Run: headless pygame with SDL's dummy video driver; simulated clock (each Clock.tick advances the game by its frame time, no real sleeping); random seed 0; keys injected as events and as key.get_pressed() state; mouse plan: one left click at the window centre at the start of phase 2, then a move to the lower-right quarter at the start of phase 3.
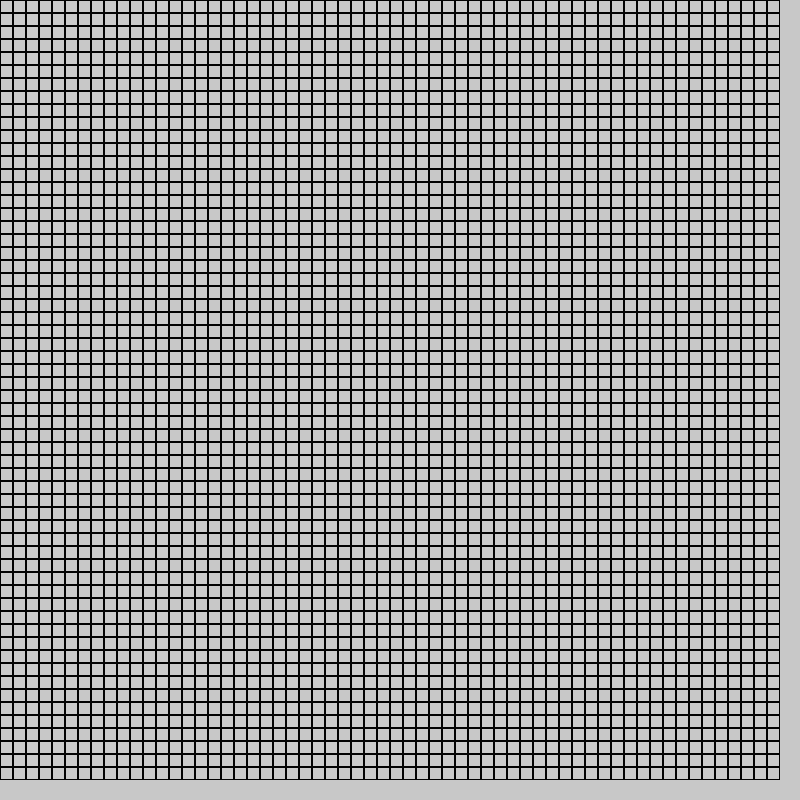
Frame 1 of 4 · flips 1–60 · no input
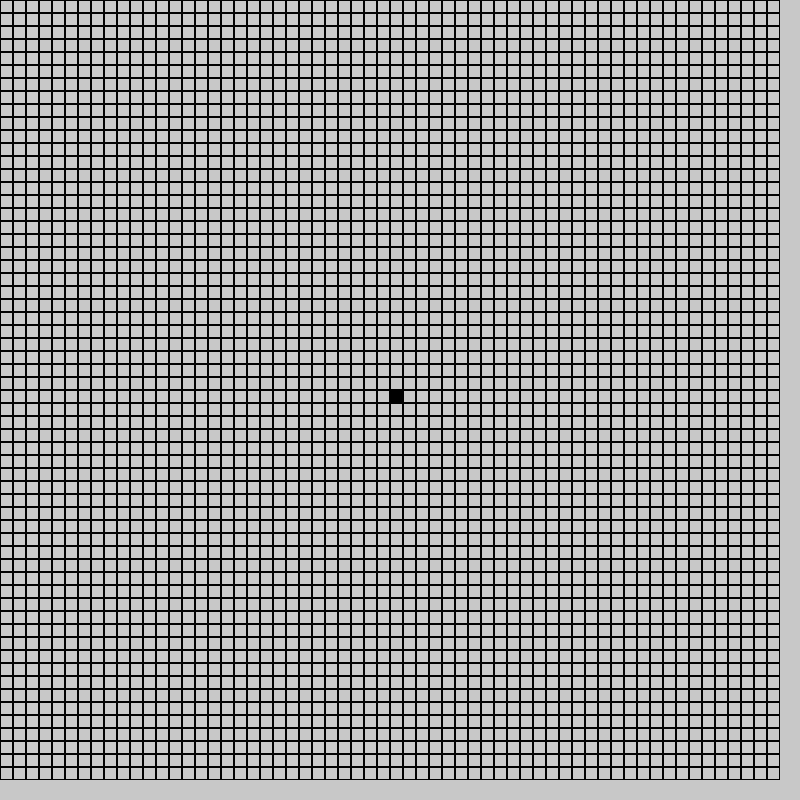
Frame 2 of 4 · flips 61–180 · clicked the window centre · tapped SPACE, RETURN · held RIGHT (→), D
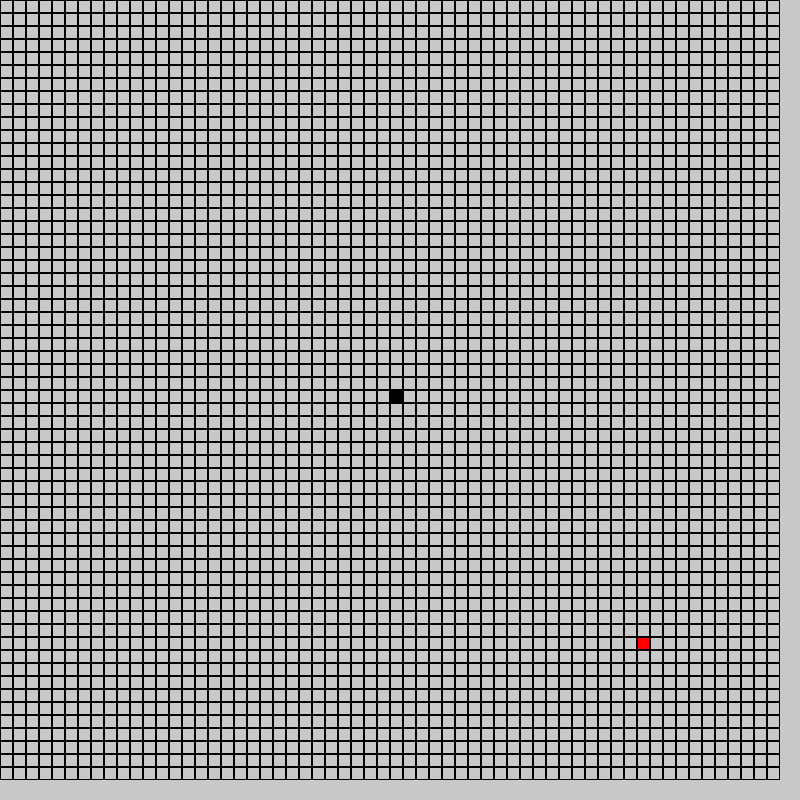
Frame 3 of 4 · flips 181–300 · moved the mouse to the lower-right quarter · held DOWN (↓), S
Frame 4 of 4 · flips 301–420 · held LEFT (←), A, UP (↑), W · screen unchanged from frame 3, image omitted

The pygame program that drew these frames:

import pygame
import sys
import math
import time

def find_element(arr, target):
    for row in range(len(arr)):
        for col in range(len(arr[row])):
            if arr[row][col] == target:
                return [row, col]
    return None  # Return None if the element is not found

def sum_arrays(a, b):
    return [a[i] + b[i] for i in range(len(a))]


def in_matrix(matrix, row, col):
    num_rows = len(matrix)
    num_cols = len(matrix[0]) if num_rows > 0 else 0
    return 0 <= row < num_rows and 0 <= col < num_cols


def distance(x1, x2, y1, y2):
    return math.sqrt(abs(x2-x1)**2 + abs(y2-y1)**2)


def search_path(matrix):
    start_point = find_element(matrix, RED)
    start_row = start_point[0]
    start_column = start_point[1]
    end_point = find_element(matrix, BLUE)
    end_row = end_point[0]
    end_column = end_point[1]

    directions = [(-1, -1), (-1, 0), (0, -1), (1, 1), (0, 1), (1, 0), (1, -1), (-1, 1)]
    open_stack = []
    closed_stack = []
    global chosen_point
    chosen_point = start_point

    #Table (points array, last points array, path costs)
    points = []
    for row in range(len(matrix)):
        for col in range(len(matrix[0])):
            points.append([row, col])

    #One index in last_points, path_costs and points corresponds to the same point
    last_points = [[0, 0] for point in points]
    path_costs = [float('inf') if point != start_point else 0 for point in points]

    """
    print(f"Points array:      {points}")
    print(f"Last points array: {last_points}")
    print(f"Path costs:        {path_costs}")
    print()
    """

    def h_cost(point):
        end_cost = distance(point[0], end_row, point[1], end_column)
        return end_cost

    def step_cost(point1, point2):
        return distance(point1[0], point2[0], point1[1], point2[1])

    def neighbours_available(point):
        neighbours = []
        for direction in directions:
            d_row = point[0] + direction[0]
            d_col = point[1] + direction[1]
            if in_matrix(matrix, d_row, d_col):
                if matrix[d_row][d_col] != BLACK:
                    if abs(direction[0]) == abs(direction[1]): #Cannot pass between two diagonal obstacles
                        if matrix[point[0]][d_col] != BLACK and matrix[d_row][point[1]] != BLACK:
                            neighbours.append([d_row, d_col])
                    else:
                        neighbours.append([d_row, d_col])
        return neighbours

    def search():
        global chosen_point

        #Index of chosen_point in points
        chosen_index = points.index(chosen_point)

        #Check available neighbours
        neighbours = neighbours_available(chosen_point)

        #Update neighbours' costs and last points
        for neighbour in neighbours:
            if neighbour not in open_stack and neighbour not in closed_stack:
                open_stack.append(neighbour)
            if neighbour not in closed_stack:
                n_index = points.index(neighbour) #Index of neighbour in points
                n_last_index = n_index #Index of neighbour's last point in last_points
                cost = step_cost(chosen_point, neighbour) + path_costs[chosen_index] #Cost to get to neighbour

                #Update cost and last point if a better path is found
                if cost < path_costs[n_index]:
                    path_costs[n_index] = cost
                    last_points[n_last_index] = chosen_point

        #Put chosen point in closed stack
        closed_stack.append(chosen_point)

        #Choose new point
        full_costs = sum_arrays(path_costs, [h_cost(point) for point in points])
        min_cost = float('inf')
        for point in open_stack:
            if point not in closed_stack:
                p_index = points.index(point) #Index of point in points
                if full_costs[p_index] < min_cost:
                    min_cost = full_costs[p_index]

        for point in open_stack:
            if point not in closed_stack:
                p_index = points.index(point)  # Index of point in points
                if full_costs[p_index] == min_cost:
                    chosen_point = points[p_index]

        """
        print(f"Open stack:        {open_stack}")
        print(f"Closed stack:      {closed_stack}")
        print(f"Points array:      {points}")
        print(f"Last points array: {last_points}")
        print(f"Path costs:        {path_costs}")
        print(f"Chosen point:      {chosen_point}")
        print()
        """

        for point in open_stack:
            xcor = point[0]
            ycor = point[1]
            button_colors[xcor][ycor] = LIGHT_GREEN

        for point in closed_stack:
            xcor = point[0]
            ycor = point[1]
            button_colors[xcor][ycor] = DARK_GREEN

    while end_point not in closed_stack:
        search()
        screen.fill(GRAY)
        draw_buttons()
        pygame.display.flip()
        #time.sleep(0.005)

    path = []
    last_point = end_point

    while start_point not in path:
        for p in points:
            if p == last_point:
                path.append(last_point)
                p_index = points.index(p)
                last_point = last_points[p_index]
            if last_point == start_point:
                path.append(start_point)
                break

    path.reverse()

    for point in path:
        xcor = point[0]
        ycor = point[1]
        button_colors[xcor][ycor] = PURPLE

    button_colors[start_row][start_column] = RED
    button_colors[end_row][end_column] = BLUE

# Initialize Pygame
pygame.init()

# Constants
WIDTH, HEIGHT = 800, 800
GRID_SIZE = 60
BUTTON_SIZE = WIDTH // GRID_SIZE

# Colors
GRAY = (200, 200, 200)
BLACK = (0, 0, 0)
BLUE = (0, 0, 255)
RED = (255, 0, 0)
PURPLE = (160, 32, 240)
LIGHT_GREEN = (155, 251, 167)
DARK_GREEN = (14, 115, 26)

# Initialize the screen
screen = pygame.display.set_mode((WIDTH, HEIGHT))
pygame.display.set_caption("A* visual pathfinding showcase")

# Create a 2D array to store button colors
button_colors = [[GRAY for _ in range(GRID_SIZE)] for _ in range(GRID_SIZE)]


# Function to draw the grid of buttons
def draw_buttons():
    for x in range(GRID_SIZE):
        for y in range(GRID_SIZE):
            pygame.draw.rect(screen, button_colors[x][y], (x * BUTTON_SIZE, y * BUTTON_SIZE, BUTTON_SIZE, BUTTON_SIZE))
            pygame.draw.rect(screen, (0, 0, 0), (x * BUTTON_SIZE, y * BUTTON_SIZE, BUTTON_SIZE, BUTTON_SIZE), 1)


# Game loop
running = True
mouse_down_l = False
mouse_down_r = False

print("Controls:")
print("LMB - place obstacle")
print("RMB - clear tile")
print("S - place starting point")
print("E - place end point")
print("R - run the search algorithm")
print("C - clear grid")

while running:
    for event in pygame.event.get():

        # Get the state of all keys
        keys = pygame.key.get_pressed()

        # Get the current mouse position
        x, y = pygame.mouse.get_pos()

        if keys[pygame.K_c]:  # Clear board on C press
            button_colors = [[GRAY for _ in range(GRID_SIZE)] for _ in range(GRID_SIZE)]

        if event.type == pygame.KEYDOWN: # Run search on R release
            if event.key == pygame.K_r:
                key_r_pressed = True
        elif event.type == pygame.KEYUP:
            if event.key == pygame.K_r and key_r_pressed:
                search_path(button_colors)
                key_r_pressed = False

        if keys[pygame.K_s]: # Start point on S press
            # Erase previous start point
            for i in range(len(button_colors)):
                for j in range(len(button_colors[0])):
                    if button_colors[i][j] == RED:
                        button_colors[i][j] = GRAY
            grid_x, grid_y = x // BUTTON_SIZE, y // BUTTON_SIZE
            # -> red
            if 0 <= grid_x < GRID_SIZE and 0 <= grid_y < GRID_SIZE:
                button_colors[grid_x][grid_y] = RED

        if keys[pygame.K_e]: # End point on E press
            # Erase previous end point
            for i in range(len(button_colors)):
                for j in range(len(button_colors[0])):
                    if button_colors[i][j] == BLUE:
                        button_colors[i][j] = GRAY
            grid_x, grid_y = x // BUTTON_SIZE, y // BUTTON_SIZE
            # -> blue
            if 0 <= grid_x < GRID_SIZE and 0 <= grid_y < GRID_SIZE:
                button_colors[grid_x][grid_y] = BLUE

        if event.type == pygame.QUIT:
            running = False

        elif event.type == pygame.MOUSEBUTTONDOWN:

            if event.button == 1:  # Left mouse button
                mouse_down_l = True
                grid_x, grid_y = x // BUTTON_SIZE, y // BUTTON_SIZE
                # -> black
                if 0 <= grid_x < GRID_SIZE and 0 <= grid_y < GRID_SIZE:
                    button_colors[grid_x][grid_y] = BLACK

            if event.button == 3:  # Right mouse button
                mouse_down_r = True
                grid_x, grid_y = x // BUTTON_SIZE, y // BUTTON_SIZE
                # -> gray
                if 0 <= grid_x < GRID_SIZE and 0 <= grid_y < GRID_SIZE:
                    button_colors[grid_x][grid_y] = GRAY

        elif event.type == pygame.MOUSEBUTTONUP:
            if event.button == 1:
                mouse_down_l = False
            if event.button == 3:
                mouse_down_r = False

        elif event.type == pygame.MOUSEMOTION and mouse_down_l: # Holding LMB
            grid_x, grid_y = x // BUTTON_SIZE, y // BUTTON_SIZE
            # -> black
            if 0 <= grid_x < GRID_SIZE and 0 <= grid_y < GRID_SIZE:
                button_colors[grid_x][grid_y] = BLACK

        elif event.type == pygame.MOUSEMOTION and mouse_down_r: # Holding RMB
            grid_x, grid_y = x // BUTTON_SIZE, y // BUTTON_SIZE
            # -> gray
            if 0 <= grid_x < GRID_SIZE and 0 <= grid_y < GRID_SIZE:
                button_colors[grid_x][grid_y] = GRAY

    # Clear the screen
    screen.fill(GRAY)

    # Draw the buttons and grid lines
    draw_buttons()

    # Update the display
    pygame.display.flip()

# Quit Pygame
pygame.quit()
sys.exit()

#BAD COST ESTIMATION, FOLLOWS OBSTACLE "WALLS", DOES NOT TAKE DIJKSTRA COST INTO ACCOUNT
